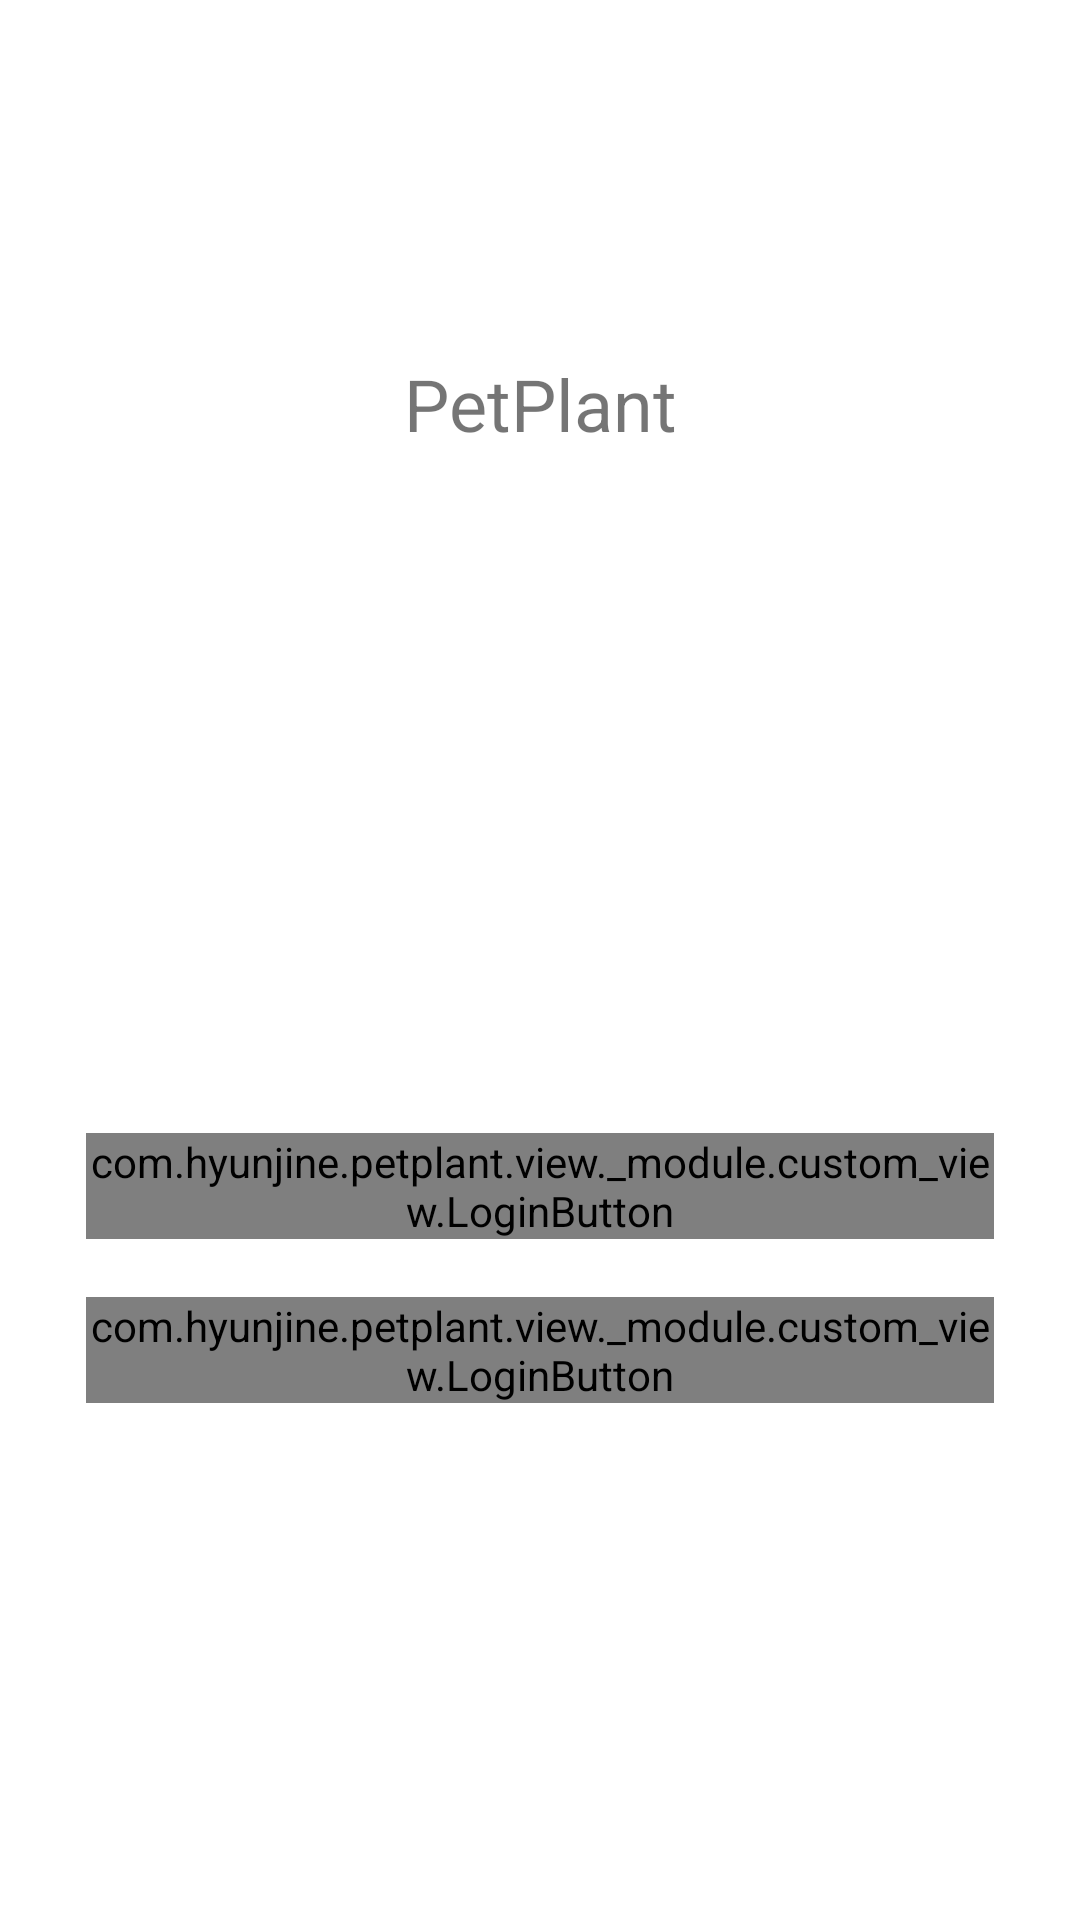

Android layout source for this screen:
<!-- AndroidManifest.xml: application theme Theme.PetPlant -->
<!-- res/layout/activity_login.xml -->
<?xml version="1.0" encoding="utf-8"?>
<androidx.constraintlayout.widget.ConstraintLayout xmlns:android="http://schemas.android.com/apk/res/android"
    xmlns:app="http://schemas.android.com/apk/res-auto"
    xmlns:tools="http://schemas.android.com/tools"
    android:layout_width="match_parent"
    android:layout_height="match_parent"
    tools:context=".view.login.LoginActivity">

    <androidx.constraintlayout.widget.Guideline
        android:id="@+id/start"
        android:layout_width="0dp"
        android:layout_height="0dp"
        android:orientation="vertical"
        app:layout_constraintGuide_percent="0.08" />

    <androidx.constraintlayout.widget.Guideline
        android:id="@+id/end"
        android:layout_width="0dp"
        android:layout_height="0dp"
        android:orientation="vertical"
        app:layout_constraintGuide_percent="0.92" />

    <ImageView
        android:id="@+id/img_logo"
        android:layout_width="0dp"
        android:layout_height="wrap_content"
        android:adjustViewBounds="true"
        android:src="@drawable/ic_sprout"
        app:layout_constraintBottom_toBottomOf="parent"
        app:layout_constraintEnd_toEndOf="@id/end"
        app:layout_constraintStart_toStartOf="@id/start"
        app:layout_constraintTop_toTopOf="parent"
        app:layout_constraintVertical_bias="0.1"
        app:layout_constraintWidth_percent="0.2" />

    <TextView
        android:id="@+id/tv_app_name"
        android:layout_width="wrap_content"
        android:layout_height="wrap_content"
        android:text="@string/app_name"
        android:textSize="24sp"
        app:layout_constraintBottom_toBottomOf="parent"
        app:layout_constraintEnd_toEndOf="@id/end"
        app:layout_constraintStart_toStartOf="@id/start"
        app:layout_constraintTop_toBottomOf="@id/img_logo"
        app:layout_constraintVertical_bias="0.1" />

    <com.example.petplant.view._module.custom_view.LoginButton
        android:id="@+id/btn_kakao"
        android:layout_width="0dp"
        android:layout_height="wrap_content"
        app:bg="@drawable/bg_round_edge_rectangle_kakao"
        app:ic="@drawable/ic_kakao"
        app:layout_constraintBottom_toBottomOf="parent"
        app:layout_constraintEnd_toEndOf="@id/end"
        app:layout_constraintStart_toStartOf="@id/start"
        app:layout_constraintTop_toBottomOf="@id/tv_app_name"
        app:layout_constraintVertical_bias="0.5"
        app:text="@string/kakao_login"
        app:textColor="@color/black" />

    <com.example.petplant.view._module.custom_view.LoginButton
        android:id="@+id/btn_naver"
        android:layout_width="0dp"
        android:layout_height="wrap_content"
        app:bg="@drawable/bg_round_edge_rectangle_naver"
        app:ic="@drawable/ic_naver"
        app:layout_constraintBottom_toBottomOf="parent"
        app:layout_constraintEnd_toEndOf="@id/end"
        app:layout_constraintStart_toStartOf="@id/start"
        app:layout_constraintTop_toBottomOf="@id/btn_kakao"
        app:layout_constraintVertical_bias="0.1"
        app:text="@string/naver_login"
        app:textColor="@color/white" />

</androidx.constraintlayout.widget.ConstraintLayout>
<!-- resources referenced by this layout -->
<resources>
  <color name="black">#FF000000</color>
  <color name="white">#FFFFFFFF</color>
  <!-- drawable bg_round_edge_rectangle_kakao (drawable-v24) -->
  <?xml version="1.0" encoding="utf-8"?>
  <shape xmlns:android="http://schemas.android.com/apk/res/android"
      android:shape="rectangle">
      <solid android:color="@color/kakao_yello" />
      <stroke
          android:width="1dp"
          android:color="@color/kakao_yello" />
      <corners android:radius="5dp" />
  </shape>
  <!-- drawable bg_round_edge_rectangle_naver (drawable) -->
  <?xml version="1.0" encoding="utf-8"?>
  <shape xmlns:android="http://schemas.android.com/apk/res/android"
      android:shape="rectangle">
      <solid android:color="@color/naver_green" />
      <stroke
          android:width="1dp"
          android:color="@color/naver_green" />
      <corners android:radius="5dp" />
  </shape>
  <!-- drawable ic_naver (drawable) -->
  <vector xmlns:android="http://schemas.android.com/apk/res/android"
      android:width="20dp"
      android:height="20dp"
      android:viewportWidth="640"
      android:viewportHeight="640">
    <path
        android:pathData="M20.06,29.584L181.3,29.584L181.3,611.688L20.06,611.688z"
        android:strokeLineJoin="miter"
        android:strokeWidth="0"
        android:fillColor="@color/white"
        android:fillType="nonZero"
        android:strokeLineCap="butt"/>
    <path
        android:pathData="M582.411,506.794L458.871,610.614L57.889,133.206L181.429,29.386z"
        android:strokeLineJoin="miter"
        android:strokeWidth="0"
        android:fillColor="@color/white"
        android:fillType="nonZero"
        android:strokeLineCap="butt"/>
    <path
        android:pathData="M458.7,28.284L619.94,28.284L619.94,610.388L458.7,610.388z"
        android:strokeLineJoin="miter"
        android:strokeWidth="0"
        android:fillColor="@color/white"
        android:fillType="nonZero"
        android:strokeLineCap="butt"/>
  </vector>
  <string name="app_name">PetPlant</string>
  <style name="Theme.PetPlant" parent="Theme.MaterialComponents.Light.NoActionBar">
          
          <item name="colorPrimary">@color/purple_500</item>
          <item name="colorPrimaryVariant">@color/purple_700</item>
          <item name="colorOnPrimary">@color/white</item>
          
          <item name="colorSecondary">@color/teal_200</item>
          <item name="colorSecondaryVariant">@color/teal_700</item>
          <item name="colorOnSecondary">@color/black</item>
          
          <item name="android:statusBarColor" tools:targetApi="l">@color/white</item>
          <item name="android:windowLightStatusBar">true</item>
          
      </style>
  <color name="kakao_yello">#F9E000</color>
  <color name="naver_green">#03C75A</color>
  <color name="purple_500">#FF6200EE</color>
  <color name="purple_700">#FF3700B3</color>
  <color name="teal_200">#FF03DAC5</color>
  <color name="teal_700">#FF018786</color>
</resources>
